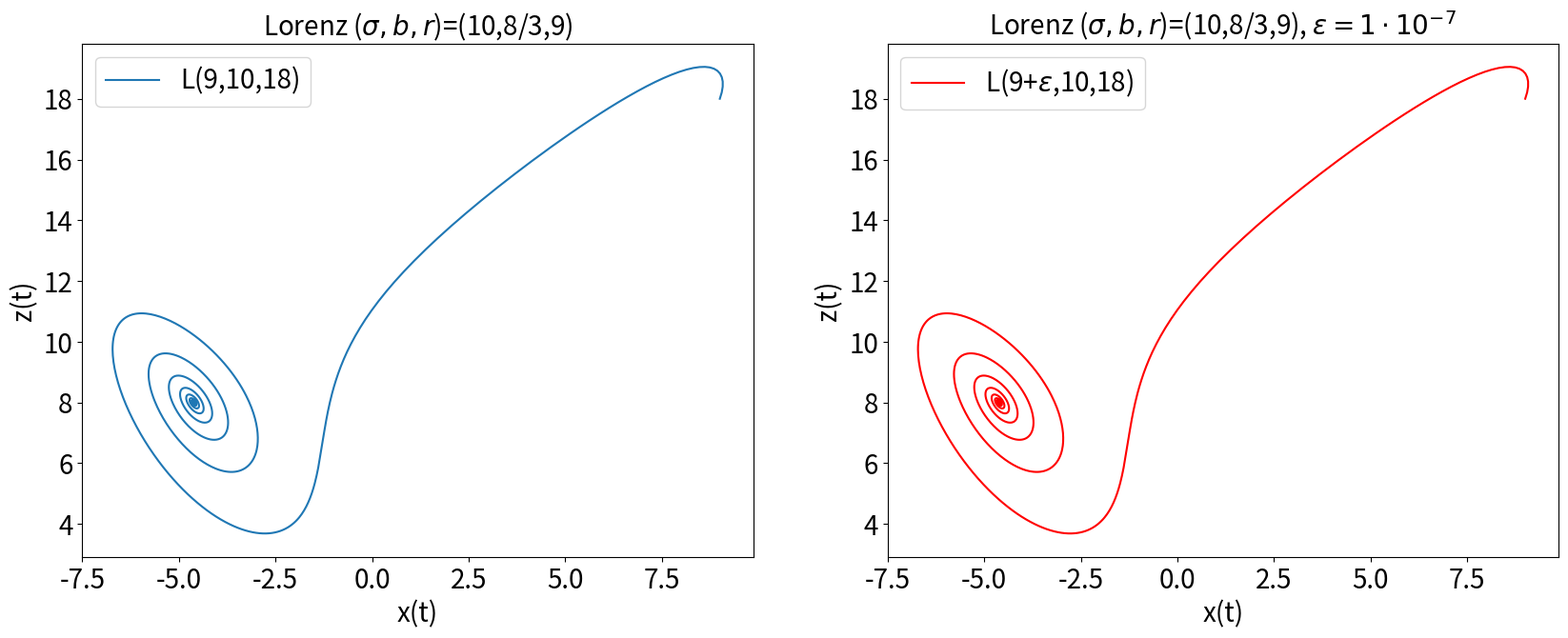
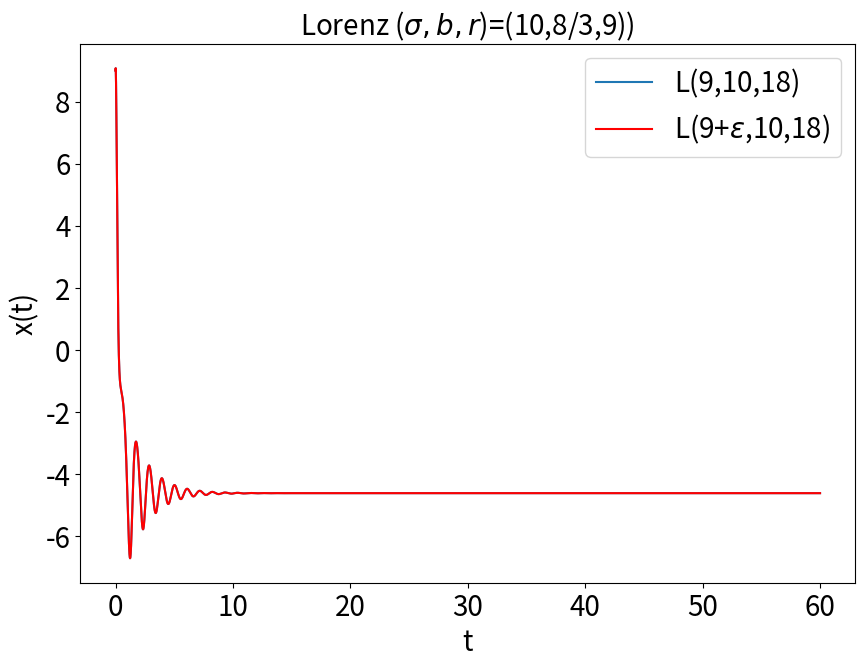
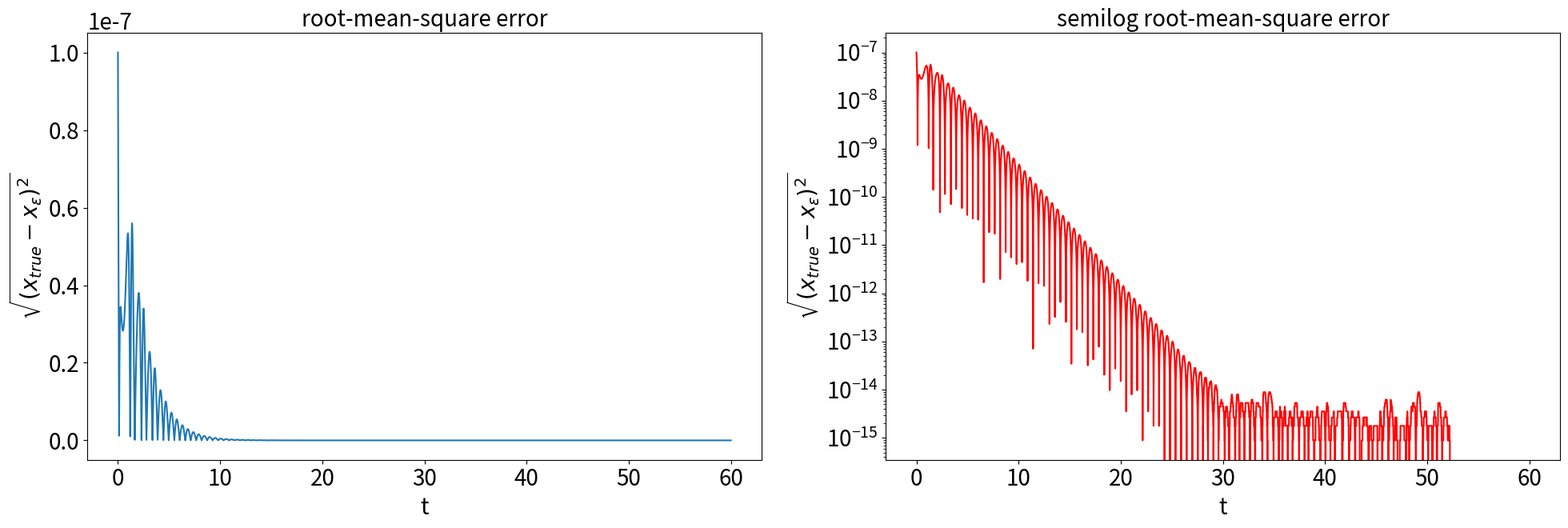
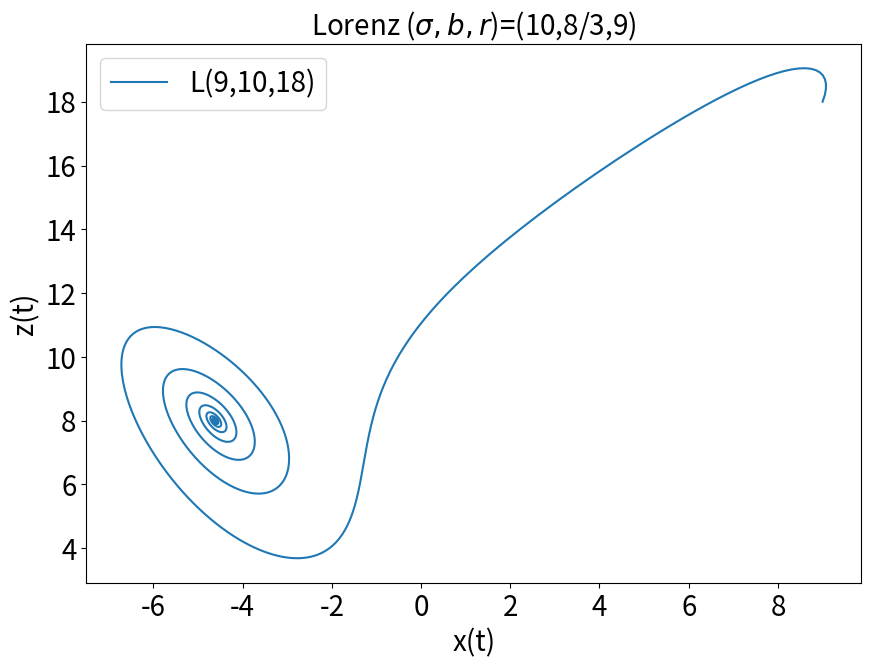

Write the Python code that produced these figures, in order.
import numpy as np
import matplotlib.pyplot as plt
plt.rcParams['font.size'] = 20              # dimensione testo di default (titoli, etichette, legende)
plt.rcParams['axes.titlesize'] = 20         # dimensione del titolo degli assi
plt.rcParams['axes.labelsize'] = 20         # dimensione delle etichette degli assi
plt.rcParams['xtick.labelsize'] = 20        # dimensione dei tick sull’asse x
plt.rcParams['ytick.labelsize'] = 20        # dimensione dei tick sull’asse y
plt.rcParams['legend.fontsize'] = 20        # dimensione del testo nella legenda
plt.rcParams['figure.titlesize'] = 20       # dimensione del titolo della figura (fig.suptitle)

#derivative
def xdot(sigma, x, y):
    return sigma*(y-x)

def ydot(r, x, y, z):
    return r*x -x*z -y

def zdot(b, x, y, z):
    return(x*y -b*z)

#parameters
sigma = 10
b = 8./3
cond = 'B'
if cond == 'A':
    r = 28
elif cond == 'B':
    r = 9
epsilon = 1e-7

tf = 60
dt = 0.005
x0 = 9
y0 = 10
z0 = 18

#containers
N = int(tf/dt +1)
t = np.linspace(0, tf, N)
x = np.zeros(N)
y = np.zeros(N)
z = np.zeros(N)
#set initial cond
x[0] = x0
y[0] = y0
z[0] = z0

for i in range(N-1):
    x[i+1] = x[i] + xdot(sigma, x[i], y[i])*dt
    y[i+1] = y[i] + ydot(r, x[i], y[i], z[i])*dt
    z[i+1] = z[i] + zdot(b, x[i], y[i], z[i])*dt

###################### PERTURBATION
x2 = np.zeros(N)
y2 = np.zeros(N)
z2 = np.zeros(N)
x2[0] = x0 + epsilon
y2[0] = y0
z2[0] = z0

for i in range(N-1):
    x2[i+1] = x2[i] + xdot(sigma, x2[i], y2[i])*dt
    y2[i+1] = y2[i] + ydot(r, x2[i], y2[i], z2[i])*dt
    z2[i+1] = z2[i] + zdot(b, x2[i], y2[i], z2[i])*dt

##################### RMSE
rmse = np.sqrt((x-x2)**2)

########PLOTS
fig,ax=plt.subplots(1,2,figsize=(20,7))
#true
ax[0].set_title('Lorenz ($\sigma,b,r$)=('+str(sigma)+',8/3,'+str(r)+')')
ax[0].plot(x,z,label='L(9,10,18)')
ax[0].legend()
ax[0].set_xlabel('x(t)')
ax[0].set_ylabel('z(t)')
#perturbation
ax[1].set_title('Lorenz ($\sigma,b,r$)=('+str(sigma)+',8/3,'+str(r)+'), $\epsilon=1\cdot10^{-7}$')
ax[1].plot(x2,z2,'r',label='L(9+$\epsilon$,10,18)')
ax[1].legend()
ax[1].set_xlabel('x(t)')
ax[1].set_ylabel('z(t)')

fig2, ax2 = plt.subplots(figsize=(10,7))
ax2.set_title('Lorenz ($\sigma,b,r$)=('+str(sigma)+',8/3,'+str(r)+'))')
ax2.plot(t,x,label='L(9,10,18)')
ax2.plot(t,x2,'r',label='L(9+$\epsilon$,10,18)')
ax2.legend()
ax2.set_xlabel('t')
ax2.set_ylabel('x(t)')
fig2.savefig('pert_x(t)_'+cond+'.jpg',bbox_inches='tight', dpi=300)

fig3, ax3 = plt.subplots(1,2,figsize=(20,7))
ax3[0].set_title('root-mean-square error')
ax3[0].plot(t, rmse)
ax3[0].set_ylabel('$\sqrt{(x_{true} - x_\epsilon)^2}$')
ax3[0].set_xlabel('t')
ax3[1].set_title('semilog root-mean-square error')
ax3[1].semilogy(t, rmse, 'r')
ax3[1].set_ylabel('$\sqrt{(x_{true} - x_\epsilon)^2}$')
ax3[1].set_xlabel('t')
fig3.savefig('rmse_'+cond+'.jpg',bbox_inches='tight', dpi=300)

plt.tight_layout()
plt.show()

fig1,ax1=plt.subplots(figsize=(10,7))
ax1.set_title('Lorenz ($\sigma,b,r$)=('+str(sigma)+',8/3,'+str(r)+')')
ax1.plot(x,z,label='L(9,10,18)')#, color='r')
ax1.legend()
ax1.set_xlabel('x(t)')
ax1.set_ylabel('z(t)')
fig1.savefig('xz_'+cond+'.jpg',bbox_inches='tight', dpi=300)
